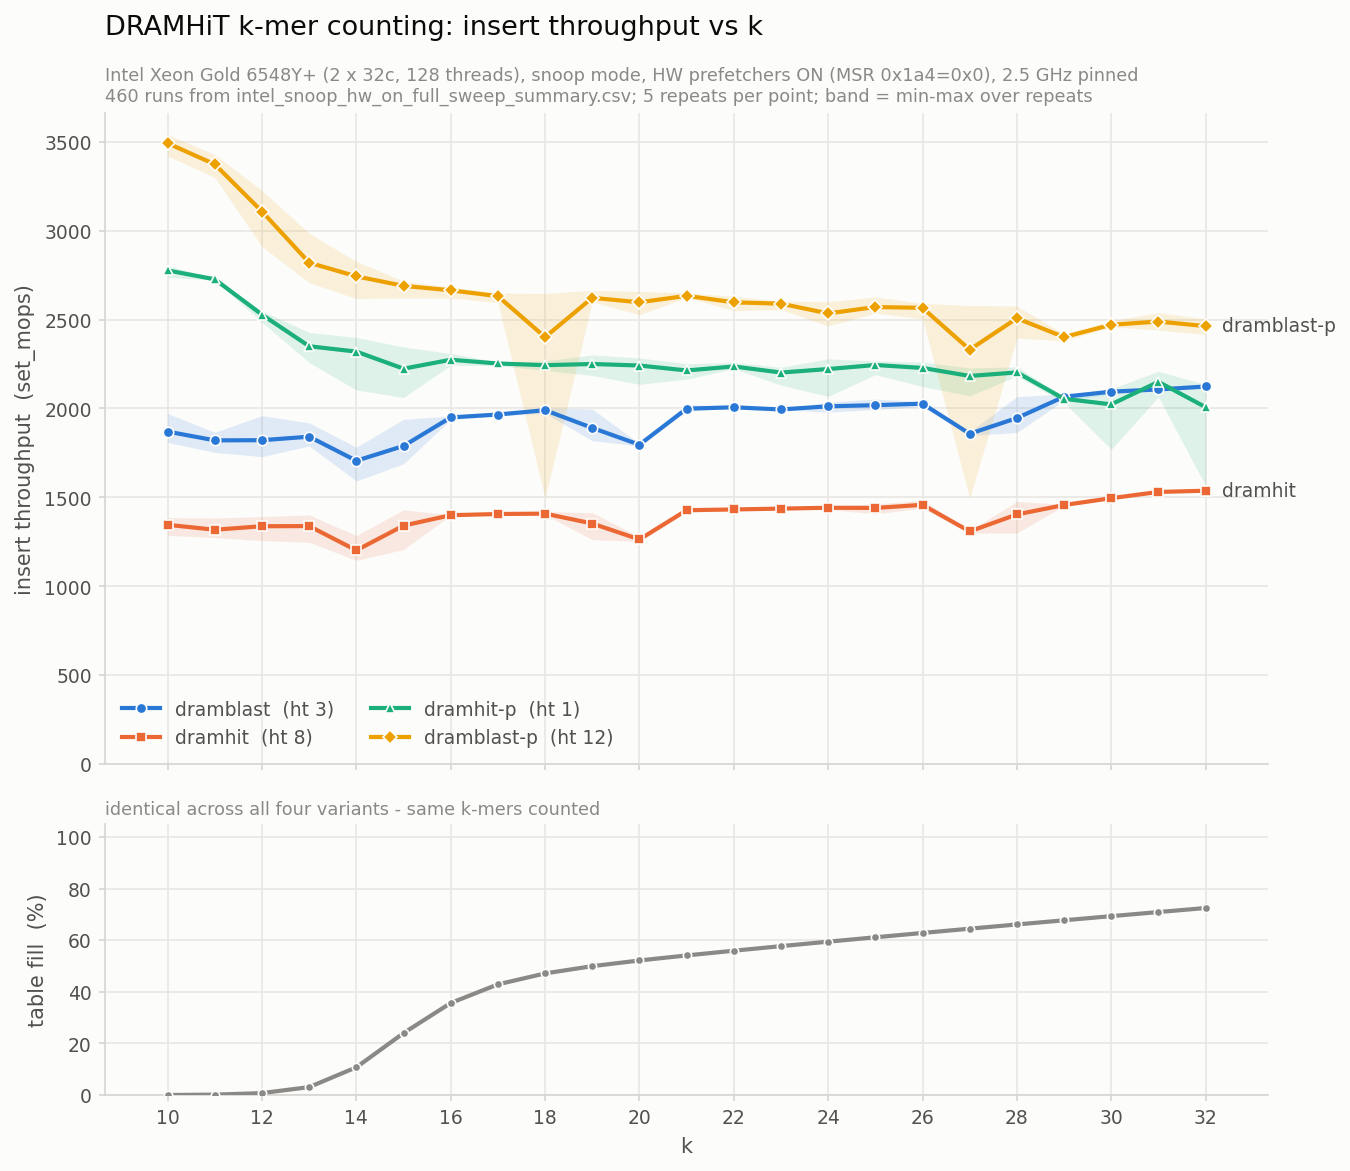

The table this chart was drawn from, first rows:
ht_type, label, k, repeats, set_mops_mean, set_mops_min, set_mops_max, set_mops_stdev, fill_pct
3, dramblast, 10, 5, 1870, 1809, 1972, 83.4, 0.05
3, dramblast, 11, 5, 1821, 1753, 1866, 60.4, 0.20
3, dramblast, 12, 5, 1822, 1729, 1960, 126.3, 0.78
3, dramblast, 13, 5, 1841, 1789, 1919, 70.4, 3.11
3, dramblast, 14, 5, 1706, 1592, 1782, 103.6, 10.78
3, dramblast, 15, 5, 1789, 1689, 1939, 136.7, 24.02
3, dramblast, 16, 5, 1950, 1938, 1958, 10.6, 35.67
3, dramblast, 17, 5, 1966, 1959, 1976, 8.7, 42.89
3, dramblast, 18, 5, 1990, 1972, 2003, 16.3, 47.13
3, dramblast, 19, 5, 1891, 1819, 1997, 96.5, 49.95
3, dramblast, 20, 5, 1796, 1789, 1803, 7.0, 52.15
3, dramblast, 21, 5, 1999, 1984, 2022, 19.7, 54.10
3, dramblast, 22, 5, 2007, 2002, 2010, 3.4, 55.93
3, dramblast, 23, 5, 1994, 1993, 1997, 1.7, 57.70
3, dramblast, 24, 5, 2012, 1979, 2036, 29.9, 59.43
3, dramblast, 25, 5, 2019, 1994, 2053, 31.0, 61.13
3, dramblast, 26, 5, 2027, 2011, 2038, 14.2, 62.80
3, dramblast, 27, 5, 1858, 1848, 1868, 8.9, 64.46
3, dramblast, 28, 5, 1946, 1865, 2067, 110.3, 66.09
3, dramblast, 29, 5, 2066, 2045, 2081, 19.2, 67.71
3, dramblast, 30, 5, 2095, 2082, 2103, 11.1, 69.31
3, dramblast, 31, 5, 2107, 2102, 2112, 4.3, 70.90
3, dramblast, 32, 5, 2124, 2112, 2133, 10.2, 72.47
8, dramhit, 10, 5, 1346, 1286, 1386, 54.4, 0.05
8, dramhit, 11, 5, 1318, 1274, 1384, 59.8, 0.20
8, dramhit, 12, 5, 1338, 1257, 1392, 73.3, 0.78
8, dramhit, 13, 5, 1338, 1247, 1401, 82.5, 3.11
8, dramhit, 14, 5, 1202, 1146, 1285, 75.3, 10.78
8, dramhit, 15, 5, 1341, 1207, 1430, 121.1, 24.02
8, dramhit, 16, 5, 1400, 1399, 1402, 1.3, 35.67
8, dramhit, 17, 5, 1406, 1401, 1412, 4.8, 42.89
8, dramhit, 18, 5, 1409, 1402, 1421, 8.8, 47.13
8, dramhit, 19, 5, 1353, 1262, 1414, 82.6, 49.95
8, dramhit, 20, 5, 1263, 1252, 1278, 12.5, 52.15
8, dramhit, 21, 5, 1428, 1416, 1439, 10.6, 54.10
8, dramhit, 22, 5, 1432, 1426, 1441, 6.0, 55.93
8, dramhit, 23, 5, 1437, 1434, 1439, 1.9, 57.70
8, dramhit, 24, 5, 1442, 1432, 1450, 8.2, 59.43
8, dramhit, 25, 5, 1441, 1407, 1463, 28.0, 61.13
8, dramhit, 26, 5, 1458, 1440, 1483, 22.4, 62.80
8, dramhit, 27, 5, 1309, 1299, 1314, 7.5, 64.46
8, dramhit, 28, 5, 1404, 1299, 1477, 95.9, 66.09
8, dramhit, 29, 5, 1457, 1453, 1461, 3.1, 67.71
8, dramhit, 30, 5, 1495, 1489, 1504, 6.3, 69.31
8, dramhit, 31, 5, 1531, 1525, 1536, 4.6, 70.90
8, dramhit, 32, 5, 1537, 1529, 1542, 4.9, 72.47
1, dramhit-p, 10, 5, 2776, 2738, 2801, 24.3, 0.05
1, dramhit-p, 11, 5, 2726, 2722, 2735, 5.1, 0.20
1, dramhit-p, 12, 5, 2527, 2486, 2548, 24.2, 0.78
1, dramhit-p, 13, 5, 2350, 2258, 2428, 85.0, 3.11
1, dramhit-p, 14, 5, 2320, 2104, 2399, 121.8, 10.78
1, dramhit-p, 15, 5, 2224, 2062, 2346, 140.8, 24.02
1, dramhit-p, 16, 5, 2274, 2243, 2309, 24.3, 35.67
1, dramhit-p, 17, 5, 2253, 2241, 2261, 8.6, 42.89
1, dramhit-p, 18, 5, 2243, 2214, 2268, 21.0, 47.13
1, dramhit-p, 19, 5, 2250, 2186, 2301, 48.1, 49.95
1, dramhit-p, 20, 5, 2242, 2136, 2284, 61.8, 52.15
1, dramhit-p, 21, 5, 2214, 2165, 2252, 37.3, 54.10
1, dramhit-p, 22, 5, 2236, 2224, 2258, 13.3, 55.93
1, dramhit-p, 23, 5, 2202, 2131, 2232, 40.3, 57.70
... 32 more rows
